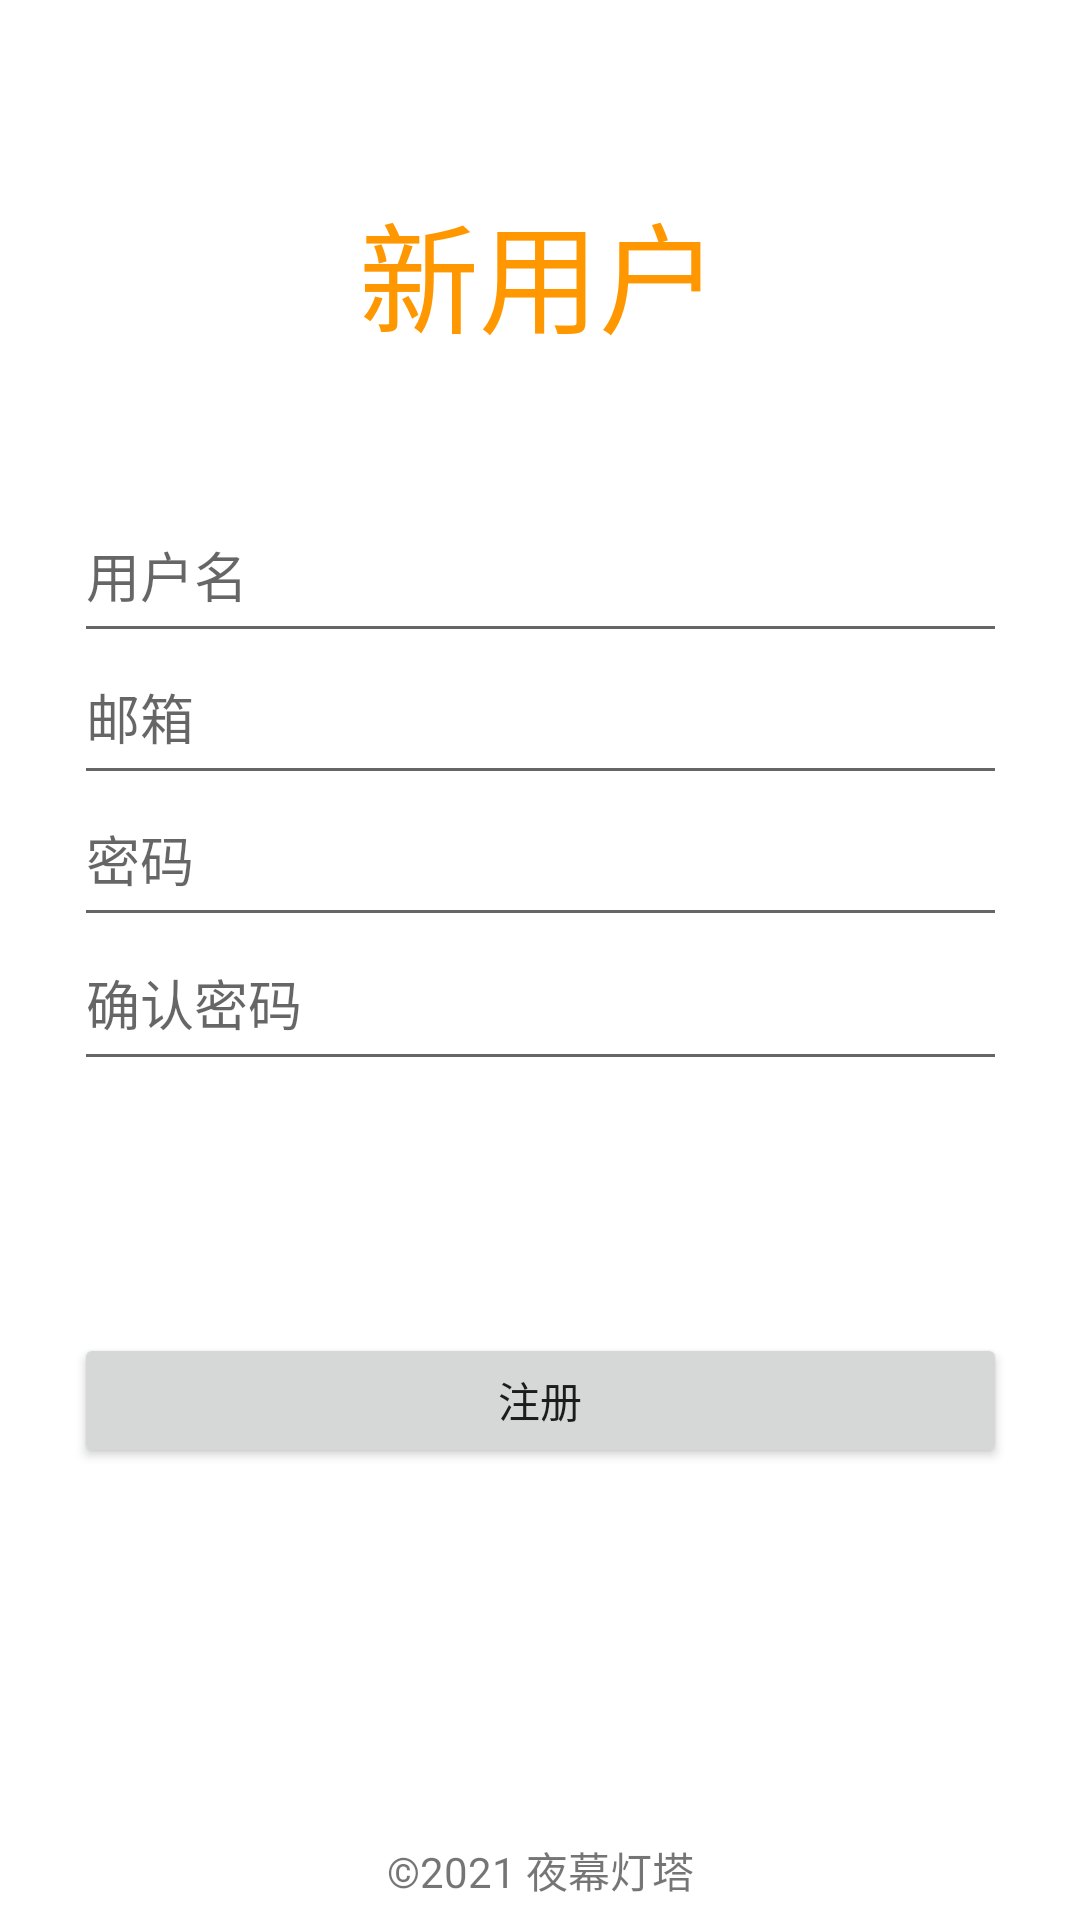

Android layout source for this screen:
<!-- AndroidManifest.xml: application theme Theme.找到了么 -->
<!-- res/layout/activity_add.xml -->
<?xml version="1.0" encoding="utf-8"?>
<androidx.constraintlayout.widget.ConstraintLayout xmlns:android="http://schemas.android.com/apk/res/android"
    xmlns:app="http://schemas.android.com/apk/res-auto"
    xmlns:tools="http://schemas.android.com/tools"
    android:layout_width="match_parent"
    android:layout_height="match_parent">

    <EditText
        android:id="@+id/pass"
        android:layout_width="311dp"
        android:layout_height="55dp"
        android:ems="10"
        android:hint="密码"
        android:inputType="textPassword"
        app:layout_constraintBottom_toBottomOf="parent"
        app:layout_constraintEnd_toEndOf="parent"
        app:layout_constraintStart_toStartOf="parent"
        app:layout_constraintTop_toTopOf="parent"
        app:layout_constraintVertical_bias="0.44" />

    <EditText
        android:id="@+id/pass2"
        android:layout_width="311dp"
        android:layout_height="55dp"
        android:ems="10"
        android:hint="确认密码"
        android:inputType="textPassword"
        app:layout_constraintBottom_toBottomOf="parent"
        app:layout_constraintEnd_toEndOf="parent"
        app:layout_constraintStart_toStartOf="parent"
        app:layout_constraintTop_toTopOf="parent"
        app:layout_constraintVertical_bias="0.522" />

    <TextView
        android:id="@+id/textView"
        android:layout_width="wrap_content"
        android:layout_height="wrap_content"
        android:gravity="center"
        android:text="新用户"
        android:textColor="@color/purple_500"
        android:textSize="40dp"
        app:layout_constraintBottom_toBottomOf="parent"
        app:layout_constraintEnd_toEndOf="parent"
        app:layout_constraintHorizontal_bias="0.498"
        app:layout_constraintStart_toStartOf="parent"
        app:layout_constraintTop_toTopOf="parent"
        app:layout_constraintVertical_bias="0.106" />

    <EditText
        android:id="@+id/email"
        android:layout_width="311dp"
        android:layout_height="55dp"
        android:ems="10"
        android:hint="邮箱"
        android:inputType="text"
        app:layout_constraintBottom_toBottomOf="parent"
        app:layout_constraintEnd_toEndOf="parent"
        app:layout_constraintStart_toStartOf="parent"
        app:layout_constraintTop_toTopOf="parent"
        app:layout_constraintVertical_bias="0.359" />

    <EditText
        android:id="@+id/user"
        android:layout_width="311dp"
        android:layout_height="55dp"
        android:ems="10"
        android:hint="用户名"
        android:inputType="text"
        app:layout_constraintBottom_toBottomOf="parent"
        app:layout_constraintEnd_toEndOf="parent"
        app:layout_constraintStart_toStartOf="parent"
        app:layout_constraintTop_toTopOf="parent"
        app:layout_constraintVertical_bias="0.278" />

    <Button
        android:id="@+id/ADD"
        android:layout_width="311dp"
        android:layout_height="45dp"
        android:text="注册"
        app:layout_constraintBottom_toBottomOf="parent"
        app:layout_constraintEnd_toEndOf="parent"
        app:layout_constraintStart_toStartOf="parent"
        app:layout_constraintTop_toTopOf="parent"
        app:layout_constraintVertical_bias="0.747" />

    <androidx.constraintlayout.widget.Guideline
        android:id="@+id/guideline2"
        android:layout_width="wrap_content"
        android:layout_height="wrap_content"
        android:orientation="vertical"
        app:layout_constraintGuide_begin="50dp" />

    <androidx.constraintlayout.widget.Guideline
        android:id="@+id/guideline3"
        android:layout_width="wrap_content"
        android:layout_height="wrap_content"
        android:orientation="vertical"
        app:layout_constraintGuide_begin="361dp" />

    <TextView

        android:layout_width="123dp"
        android:layout_height="27dp"
        android:gravity="center"
        android:text="©2021 夜幕灯塔"
        app:layout_constraintBottom_toBottomOf="parent"
        app:layout_constraintEnd_toEndOf="parent"
        app:layout_constraintStart_toStartOf="parent"
        app:layout_constraintTop_toTopOf="parent"
        app:layout_constraintVertical_bias="0.995" />

</androidx.constraintlayout.widget.ConstraintLayout>
<!-- resources referenced by this layout -->
<resources>
  <color name="purple_500">#FF9800</color>
  <style name="Theme.找到了么" parent="Theme.MaterialComponents.DayNight.DarkActionBar">
          
          <item name="colorPrimary">#FFC107</item>
          <item name="colorPrimaryVariant">#FFC107</item>
          <item name="colorOnPrimary">@color/white</item>
          
          <item name="colorSecondary">@color/teal_200</item>
          <item name="colorSecondaryVariant">@color/teal_700</item>
          <item name="colorOnSecondary">@color/black</item>
          
          <item name="android:statusBarColor" tools:targetApi="l">?attr/colorPrimaryVariant</item>
          
      </style>
  <color name="white">#FFFFFFFF</color>
  <color name="teal_200">#FF9800</color>
  <color name="teal_700">#FF9800</color>
  <color name="black">#FF000000</color>
</resources>
